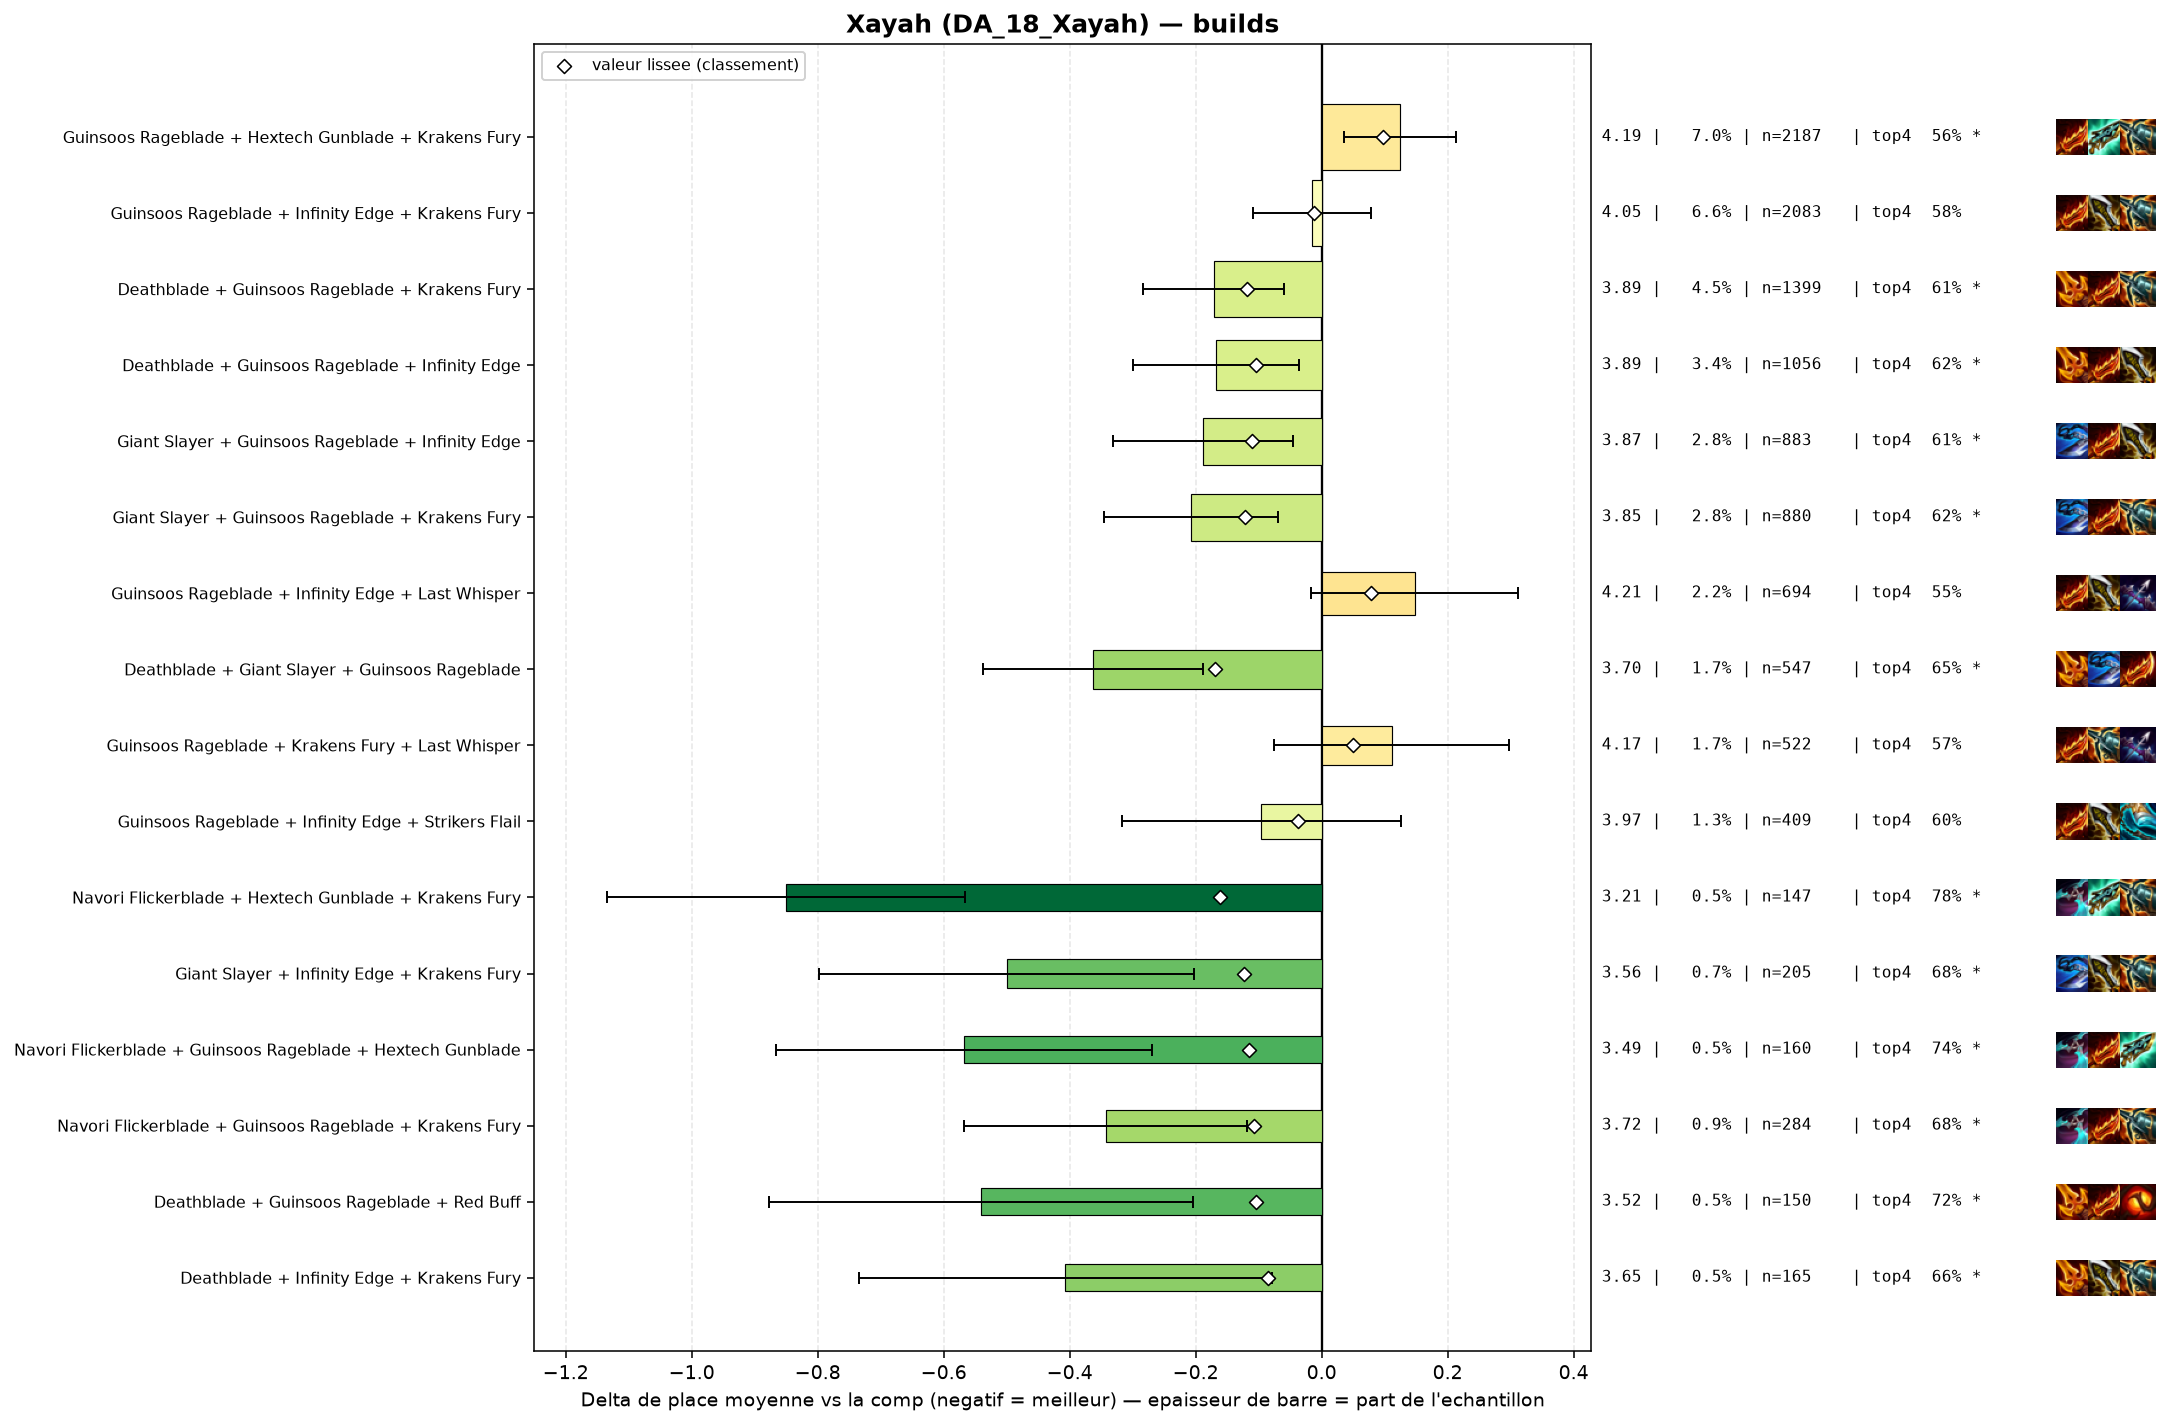

The data file committed next to this chart (first rows):
group, label, n, share, avg_place, shrunk_avg, score, d_avg, d_avg_pess, impact, d_top4, win, top2, top4, sd, z, p, significant
populaire, Deathblade + Giant Slayer + Guinsoos Rag…, 547, 0.01745, 3.698, 3.892, -0.169, -0.363, -0.189, 0.003, 0.0694, 0.1682, 0.3492, 0.6527, 2.055, -4.09, 4e-05, True
pepite, Navori Flickerblade + Hextech Gunblade +…, 147, 0.004689, 3.211, 3.9, -0.162, -0.85, -0.566, 0.0008, 0.1922, 0.1633, 0.4218, 0.7755, 1.751, -5.87, 0.0, True
pepite, Giant Slayer + Infinity Edge + Krakens F…, 205, 0.006539, 3.561, 3.938, -0.123, -0.5, -0.202, 0.0008, 0.0948, 0.2195, 0.4049, 0.678, 2.169, -3.29, 0.001, True
populaire, Giant Slayer + Guinsoos Rageblade + Krak…, 880, 0.02807, 3.853, 3.94, -0.121, -0.208, -0.069, 0.0034, 0.0338, 0.1602, 0.3045, 0.617, 2.065, -2.94, 0.00328, True
populaire, Deathblade + Guinsoos Rageblade + Kraken…, 1399, 0.04463, 3.89, 3.943, -0.118, -0.171, -0.059, 0.0053, 0.0257, 0.1573, 0.3195, 0.609, 2.103, -2.98, 0.0029, True
pepite, Navori Flickerblade + Guinsoos Rageblade…, 160, 0.005104, 3.494, 3.946, -0.115, -0.568, -0.27, 0.0006, 0.1605, 0.1437, 0.3563, 0.7438, 1.917, -3.73, 0.00019, True
populaire, Giant Slayer + Guinsoos Rageblade + Infi…, 883, 0.02817, 3.872, 3.951, -0.111, -0.189, -0.046, 0.0031, 0.0283, 0.1631, 0.3386, 0.6116, 2.134, -2.6, 0.00939, True
pepite, Navori Flickerblade + Guinsoos Rageblade…, 284, 0.009059, 3.718, 3.954, -0.107, -0.343, -0.118, 0.001, 0.0928, 0.1232, 0.2923, 0.6761, 1.922, -2.99, 0.00279, True
populaire, Deathblade + Guinsoos Rageblade + Infini…, 1056, 0.03368, 3.894, 3.956, -0.105, -0.167, -0.036, 0.0035, 0.0351, 0.1695, 0.3172, 0.6184, 2.138, -2.5, 0.01239, True
pepite, Deathblade + Guinsoos Rageblade + Red Bu…, 150, 0.004785, 3.52, 3.957, -0.104, -0.541, -0.204, 0.0005, 0.1367, 0.2133, 0.3933, 0.72, 2.1, -3.15, 0.00164, True
pepite, Deathblade + Infinity Edge + Krakens Fur…, 165, 0.005263, 3.655, 3.977, -0.085, -0.407, -0.079, 0.0004, 0.0773, 0.2121, 0.3576, 0.6606, 2.142, -2.43, 0.01501, True
, Fishbones + Guinsoos Rageblade + Krakens…, 223, 0.007113, 3.744, 3.978, -0.083, -0.317, -0.045, 0.0006, 0.0759, 0.1525, 0.3318, 0.6592, 2.064, -2.28, 0.02241, True
, Deathblade + Giant Slayer + Krakens Fury, 111, 0.003541, 3.523, 3.98, -0.081, -0.539, -0.154, 0.0003, 0.0834, 0.2162, 0.3694, 0.6667, 2.066, -2.74, 0.0061, True
, Giant Slayer + Krakens Fury + Last Whisp…, 83, 0.002648, 3.373, 3.981, -0.08, -0.688, -0.257, 0.0002, 0.1276, 0.2651, 0.3735, 0.7108, 1.998, -3.13, 0.00174, True
, Deathblade + Krakens Fury + Krakens Fury, 63, 0.00201, 3.19, 3.982, -0.08, -0.871, -0.344, 0.0002, 0.131, 0.3016, 0.5079, 0.7143, 2.13, -3.24, 0.00119, True
, Deathblade + Giant Slayer + Red Buff, 52, 0.001659, 3.135, 3.99, -0.071, -0.927, -0.377, 0.0001, 0.1859, 0.3077, 0.4423, 0.7692, 2.019, -3.31, 0.00095, True
, Fishbones + Deathblade + Guinsoos Ragebl…, 84, 0.002679, 3.488, 3.994, -0.068, -0.573, -0.111, 0.0002, 0.0953, 0.2143, 0.4524, 0.6786, 2.157, -2.43, 0.01503, True
, Infinity Edge + Last Whisper + Red Buff, 59, 0.001882, 3.271, 3.993, -0.068, -0.79, -0.207, 0.0001, 0.0947, 0.3559, 0.5085, 0.678, 2.284, -2.66, 0.00792, True
, Giant Slayer + Krakens Fury + Krakens Fu…, 79, 0.00252, 3.468, 3.995, -0.066, -0.593, -0.182, 0.0002, 0.0876, 0.1899, 0.3544, 0.6709, 1.861, -2.83, 0.0047, True
, Deathblade + Krakens Fury + Red Buff, 75, 0.002392, 3.44, 3.995, -0.066, -0.621, -0.151, 0.0002, 0.0967, 0.24, 0.4, 0.68, 2.074, -2.59, 0.00956, True
, Titanic Hydra + Guinsoos Rageblade + Kra…, 100, 0.00319, 3.6, 3.998, -0.063, -0.461, -0.07, 0.0002, 0.0767, 0.16, 0.37, 0.66, 1.995, -2.31, 0.021, True
, Giant Slayer + Infinity Edge + Red Buff, 80, 0.002552, 3.525, 4.001, -0.061, -0.536, -0.038, 0.0002, 0.0542, 0.2875, 0.4375, 0.6375, 2.269, -2.11, 0.03474, True
, Deathblade + Giant Slayer + Infinity Edg…, 73, 0.002329, 3.493, 4.002, -0.059, -0.568, -0.059, 0.0001, 0.1016, 0.2329, 0.411, 0.6849, 2.215, -2.19, 0.02861, True
, Deathblade + Giant Slayer + Last Whisper, 52, 0.001659, 3.288, 4.002, -0.059, -0.773, -0.228, 0.0001, 0.2052, 0.2115, 0.4038, 0.7885, 2.003, -2.78, 0.00545, True
, Krakens Fury + Last Whisper + Red Buff, 52, 0.001659, 3.288, 4.002, -0.059, -0.773, -0.2, 0.0001, 0.1475, 0.25, 0.4231, 0.7308, 2.106, -2.64, 0.0082, True
, Giant Slayer + Guinsoos Rageblade + Red …, 127, 0.004051, 3.724, 4.005, -0.057, -0.337, 0.0, 0.0002, 0.0624, 0.1417, 0.3307, 0.6457, 1.963, -1.93, 0.05369, False
, Rapid Fire Cannon + Guinsoos Rageblade +…, 115, 0.003668, 3.704, 4.006, -0.055, -0.357, 0.0, 0.0002, 0.0863, 0.1304, 0.3478, 0.6696, 1.991, -1.92, 0.05508, False
, Giant Slayer + Infinity Edge + Strikers …, 46, 0.001467, 3.261, 4.007, -0.055, -0.8, -0.28, 0.0001, 0.1558, 0.1957, 0.3913, 0.7391, 1.799, -3.01, 0.00257, True
, Mittens + Guinsoos Rageblade + Krakens F…, 63, 0.00201, 3.476, 4.008, -0.053, -0.585, -0.117, 0.0001, 0.1469, 0.1429, 0.3651, 0.7302, 1.893, -2.45, 0.01427, True
, Fishbones + Guinsoos Rageblade + Infinit…, 116, 0.0037, 3.733, 4.01, -0.051, -0.329, 0.0, 0.0002, 0.0891, 0.1466, 0.3793, 0.6724, 2.155, -1.64, 0.1012, False
, Navori Flickerblade + Infinity Edge + Kr…, 41, 0.001308, 3.244, 4.011, -0.05, -0.817, -0.269, 0.0001, 0.124, 0.2439, 0.3659, 0.7073, 1.791, -2.92, 0.00351, True
, Giant Slayer + Last Whisper + Red Buff, 40, 0.001276, 3.225, 4.011, -0.05, -0.836, -0.148, 0.0001, 0.1917, 0.325, 0.475, 0.775, 2.219, -2.38, 0.01722, True
, Deathblade + Last Whisper + Red Buff, 54, 0.001722, 3.444, 4.012, -0.049, -0.617, -0.018, 0.0001, 0.1945, 0.2222, 0.4259, 0.7778, 2.242, -2.02, 0.04332, False
, Rapid Fire Cannon + Deathblade + Guinsoo…, 40, 0.001276, 3.25, 4.013, -0.049, -0.811, -0.177, 0.0001, 0.1167, 0.275, 0.475, 0.7, 2.046, -2.51, 0.01222, True
, Guinsoos Rageblade + Krakens Fury + Red …, 182, 0.005805, 3.846, 4.013, -0.048, -0.215, 0.0, 0.0003, 0.0376, 0.1813, 0.3352, 0.6209, 2.091, -1.38, 0.1664, False
, Emblem Hunter + Guinsoos Rageblade + Kra…, 77, 0.002456, 3.649, 4.016, -0.045, -0.412, 0.0, 0.0001, 0.0791, 0.1299, 0.3896, 0.6623, 2.005, -1.8, 0.0718, False
, Navori Flickerblade + Giant Slayer + Gui…, 60, 0.001914, 3.55, 4.017, -0.045, -0.511, -0.034, 0.0001, 0.1, 0.1833, 0.3333, 0.6833, 1.883, -2.1, 0.03572, True
, Deathblade + Guinsoos Rageblade + Strike…, 116, 0.0037, 3.784, 4.018, -0.043, -0.277, 0.0, 0.0002, 0.046, 0.1897, 0.3362, 0.6293, 2.157, -1.38, 0.1677, False
, Giant Slayer + Krakens Fury + Red Buff, 45, 0.001435, 3.422, 4.019, -0.043, -0.639, -0.043, 0.0001, 0.1056, 0.2444, 0.4, 0.6889, 2.038, -2.1, 0.0356, True
, Deathblade + Deathblade + Guinsoos Rageb…, 141, 0.004498, 3.837, 4.02, -0.041, -0.224, 0.0, 0.0002, 0.055, 0.1915, 0.3475, 0.6383, 2.175, -1.22, 0.2216, False
, Infinity Edge + Krakens Fury + Strikers …, 70, 0.002233, 3.671, 4.022, -0.039, -0.39, 0.0, 0.0001, 0.0881, 0.1714, 0.3857, 0.6714, 2.103, -1.55, 0.1212, False
, Wits End + Guinsoos Rageblade + Krakens …, 55, 0.001754, 3.582, 4.023, -0.039, -0.479, -0.01, 0.0001, 0.0894, 0.1273, 0.3273, 0.6727, 1.775, -2.0, 0.04548, False
populaire, Guinsoos Rageblade + Infinity Edge + Str…, 409, 0.01305, 3.966, 4.024, -0.038, -0.096, 0.0, 0.0005, 0.0133, 0.1834, 0.3374, 0.5966, 2.275, -0.84, 0.3986, False
, Deathblade + Infinity Edge + Strikers Fl…, 48, 0.001531, 3.542, 4.024, -0.037, -0.52, 0.0, 0.0001, 0.0834, 0.25, 0.4375, 0.6667, 2.245, -1.6, 0.109, False
, Infinity Edge + Krakens Fury + Krakens F…, 86, 0.002743, 3.767, 4.026, -0.035, -0.294, 0.0, 0.0001, 0.1028, 0.1512, 0.3372, 0.686, 2.16, -1.26, 0.2078, False
, Giant Slayer + Hextech Gunblade + Kraken…, 46, 0.001467, 3.543, 4.026, -0.035, -0.518, 0.0, 0.0001, 0.1993, 0.1522, 0.3696, 0.7826, 2.113, -1.66, 0.09677, False
, Statikk Shiv + Guinsoos Rageblade + Krak…, 75, 0.002392, 3.747, 4.028, -0.034, -0.315, 0.0, 0.0001, 0.1234, 0.08, 0.2533, 0.7067, 1.626, -1.67, 0.09439, False
, Giant Slayer + Giant Slayer + Guinsoos R…, 44, 0.001404, 3.568, 4.029, -0.032, -0.493, 0.0, 0.0, 0.0531, 0.2045, 0.4318, 0.6364, 2.136, -1.53, 0.126, False
, Guinsoos Rageblade + Infinity Edge + Red…, 235, 0.007496, 3.949, 4.031, -0.031, -0.112, 0.0, 0.0002, -0.0003, 0.1787, 0.3404, 0.583, 2.208, -0.78, 0.4369, False
, Deathblade + Infinity Edge + Red Buff, 65, 0.002073, 3.754, 4.032, -0.029, -0.307, 0.0, 0.0001, 0.0475, 0.2308, 0.4, 0.6308, 2.321, -1.07, 0.2859, False
, Giant Slayer + Guinsoos Rageblade + Hext…, 190, 0.006061, 3.942, 4.034, -0.028, -0.119, 0.0, 0.0002, 0.0483, 0.1632, 0.3053, 0.6316, 2.17, -0.76, 0.4502, False
, Deathblade + Guinsoos Rageblade + Quicks…, 46, 0.001467, 3.674, 4.035, -0.026, -0.387, 0.0, 0.0, 0.0906, 0.2826, 0.3696, 0.6739, 2.35, -1.12, 0.2639, False
, Navori Flickerblade + Deathblade + Guins…, 74, 0.00236, 3.824, 4.036, -0.025, -0.237, 0.0, 0.0001, 0.0248, 0.1351, 0.2568, 0.6081, 1.855, -1.1, 0.2726, False
, Emblem Hunter + Guinsoos Rageblade + Inf…, 55, 0.001754, 3.745, 4.036, -0.025, -0.316, 0.0, 0.0, 0.0713, 0.1273, 0.3273, 0.6545, 2.038, -1.15, 0.2509, False
, Giant Slayer + Guinsoos Rageblade + Stri…, 83, 0.002648, 3.867, 4.039, -0.023, -0.194, 0.0, 0.0001, 0.0071, 0.1566, 0.3735, 0.5904, 2.155, -0.82, 0.4132, False
, Giant Slayer + Guinsoos Rageblade + Last…, 275, 0.008772, 3.989, 4.039, -0.022, -0.072, 0.0, 0.0002, -0.0087, 0.1127, 0.3018, 0.5745, 2.033, -0.59, 0.5579, False
, Deathblade + Guinsoos Rageblade + Guinso…, 157, 0.005008, 3.962, 4.041, -0.02, -0.1, 0.0, 0.0001, 0.0027, 0.1847, 0.3248, 0.586, 2.15, -0.58, 0.5629, False
, Infinity Edge + Krakens Fury + Red Buff, 92, 0.002935, 3.924, 4.044, -0.018, -0.137, 0.0, 0.0001, 0.0254, 0.1739, 0.3261, 0.6087, 2.183, -0.6, 0.5467, False
, Guinsoos Rageblade + Guinsoos Rageblade …, 72, 0.002297, 3.889, 4.044, -0.018, -0.172, 0.0, 0.0, 0.0278, 0.1667, 0.3472, 0.6111, 2.092, -0.7, 0.4849, False
, Guinsoos Rageblade + Last Whisper + Red …, 84, 0.002679, 3.917, 4.044, -0.017, -0.145, 0.0, 0.0, 0.0596, 0.1429, 0.2738, 0.6429, 2.089, -0.63, 0.5262, False
... 47 more rows
